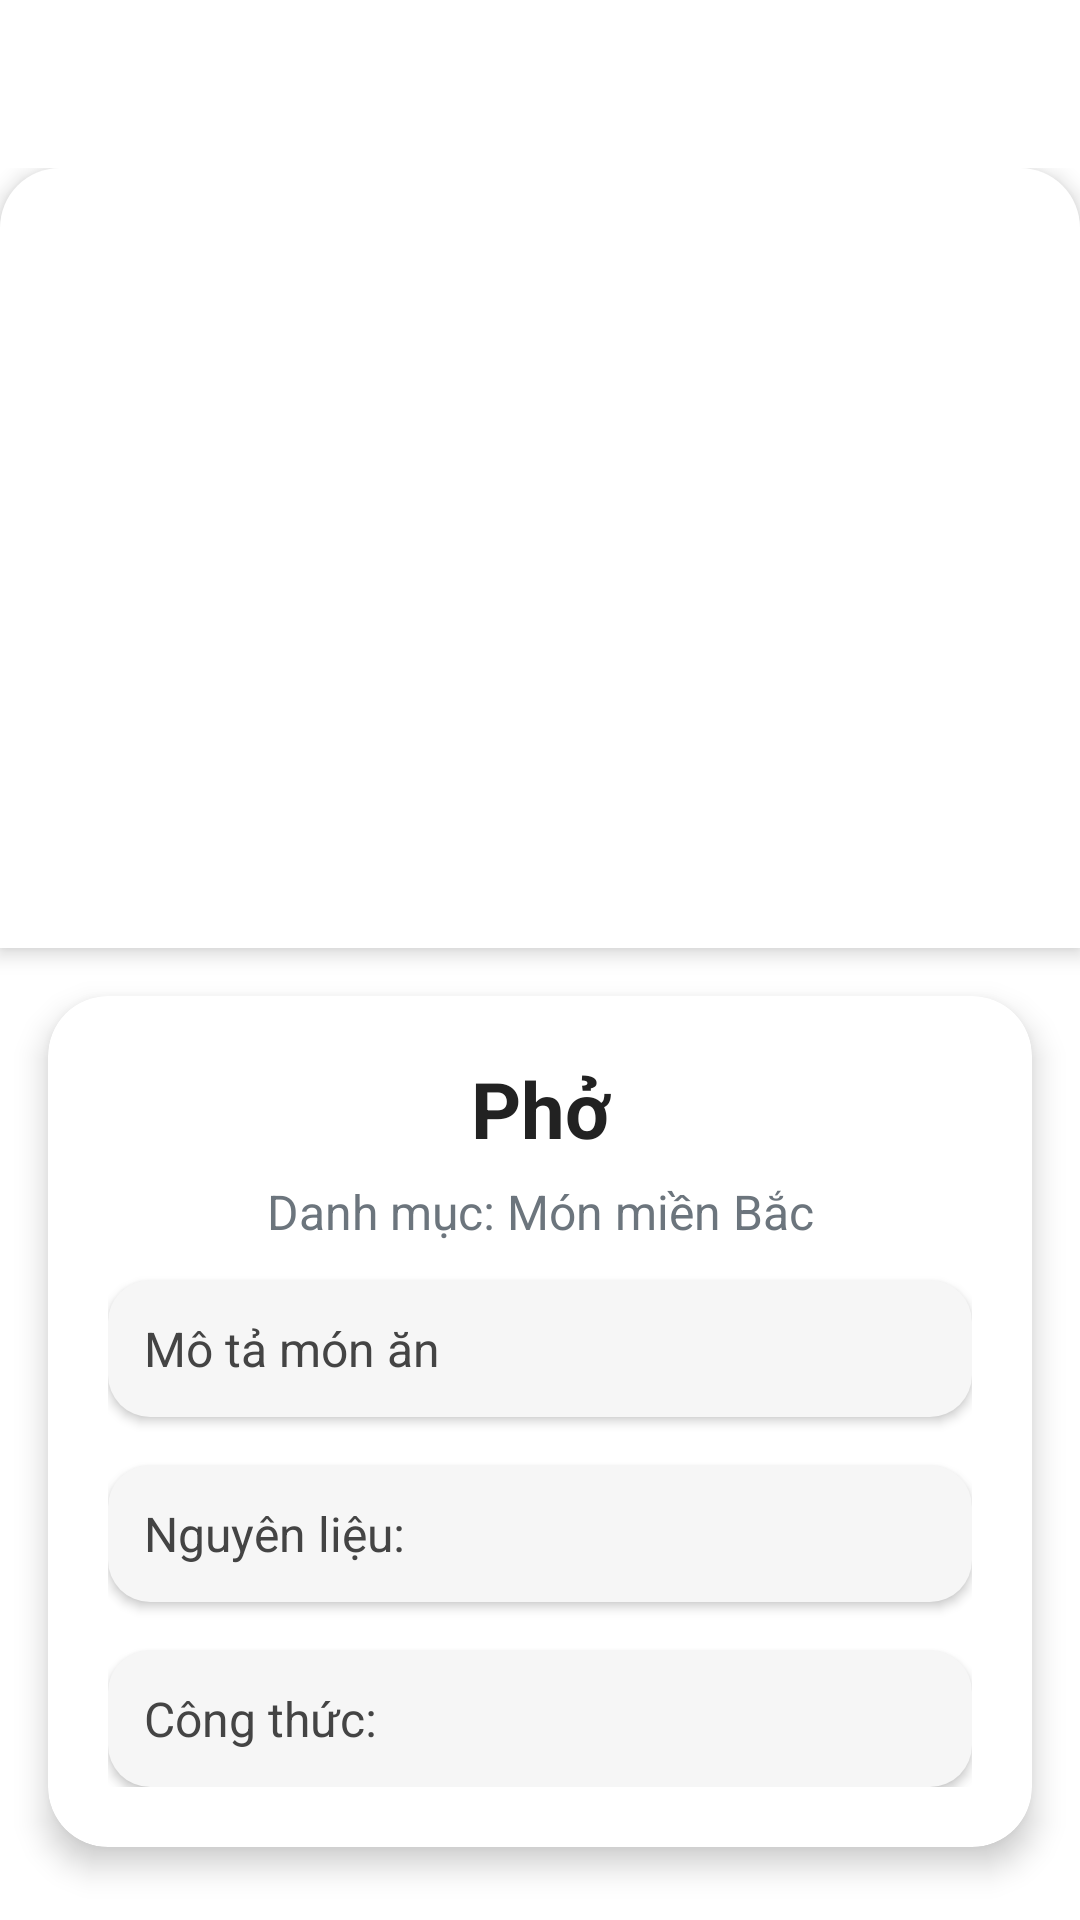

Layout XML and referenced resources for this Android screen:
<!-- AndroidManifest.xml: application theme Theme.MaterialComponents.DayNight.NoActionBar -->
<!-- res/layout/food_detail.xml -->
<?xml version="1.0" encoding="utf-8"?>
<androidx.coordinatorlayout.widget.CoordinatorLayout
    xmlns:android="http://schemas.android.com/apk/res/android"
    xmlns:app="http://schemas.android.com/apk/res-auto"
    android:layout_width="match_parent"
    android:layout_height="match_parent"
    android:background="#FFF"
    android:fitsSystemWindows="true">


    <com.google.android.material.appbar.AppBarLayout
        android:layout_width="match_parent"
        android:layout_height="wrap_content"
        android:background="@android:color/transparent"
        app:elevation="0dp">

        <androidx.appcompat.widget.Toolbar
            android:id="@+id/toolbar"
            android:layout_width="match_parent"
            android:layout_height="?attr/actionBarSize"
            android:background="#FFF"
            android:elevation="0dp"
            android:minHeight="?attr/actionBarSize">

            <ImageButton
                android:id="@+id/btnBack"
                android:layout_width="0dp"
                android:layout_height="0dp"
                android:layout_marginStart="8dp"
                android:layout_marginTop="8dp"
                android:layout_marginBottom="8dp"
                android:background="?attr/selectableItemBackgroundBorderless"
                android:contentDescription="Quay lại"
                android:padding="8dp"
                android:src="@drawable/back_icon" />

            <ImageView
                android:id="@+id/ivFavorite"
                android:layout_width="wrap_content"
                android:layout_height="wrap_content"
                android:layout_gravity="end|top"
                android:layout_margin="16dp"
                android:src="@drawable/star_outline"
                android:contentDescription="Yêu thích"/>


        </androidx.appcompat.widget.Toolbar>
    </com.google.android.material.appbar.AppBarLayout>


    <androidx.core.widget.NestedScrollView
        android:layout_width="match_parent"
        android:layout_height="match_parent"
        app:layout_behavior="@string/appbar_scrolling_view_behavior">

        <LinearLayout
            android:layout_width="match_parent"
            android:layout_height="wrap_content"
            android:orientation="vertical"
            android:padding="0dp">


            <ImageView
                android:id="@+id/imgFoodDetail"
                android:layout_width="match_parent"
                android:layout_height="260dp"
                android:scaleType="centerCrop"
                android:contentDescription="Ảnh món ăn"
                android:background="@drawable/rounded_top_bg"
                android:elevation="4dp" />


            <androidx.cardview.widget.CardView
                android:layout_width="match_parent"
                android:layout_height="wrap_content"
                android:layout_margin="16dp"
                app:cardCornerRadius="20dp"
                app:cardElevation="6dp">

                <LinearLayout
                    android:layout_width="match_parent"
                    android:layout_height="wrap_content"
                    android:orientation="vertical"
                    android:padding="20dp">

                    <TextView
                        android:id="@+id/tvFoodNameDetail"
                        android:layout_width="match_parent"
                        android:layout_height="wrap_content"
                        android:text="Phở"
                        android:textSize="26sp"
                        android:textStyle="bold"
                        android:textColor="#222222"
                        android:gravity="center"
                        android:layout_marginBottom="6dp" />

                    <TextView
                        android:id="@+id/tvCategoryDetail"
                        android:layout_width="match_parent"
                        android:layout_height="wrap_content"
                        android:text="Danh mục: Món miền Bắc"
                        android:textSize="16sp"
                        android:textColor="#6C757D"
                        android:gravity="center"
                        android:layout_marginBottom="12dp" />

                    <TextView
                        android:id="@+id/tvDescriptionDetail"
                        android:layout_width="match_parent"
                        android:layout_height="wrap_content"
                        android:text="Mô tả món ăn"
                        android:textSize="16sp"
                        android:textColor="#444444"
                        android:padding="12dp"
                        android:layout_marginBottom="16dp"
                        android:backgroundTintMode="src_in"
                        android:elevation="2dp"
                        android:lineSpacingExtra="6dp"
                        android:background="@drawable/rounded_bg" />

                    <TextView
                        android:id="@+id/tvMaterial"
                        android:layout_width="match_parent"
                        android:layout_height="wrap_content"
                        android:text="Nguyên liệu: "
                        android:textSize="16sp"
                        android:textColor="#444444"
                        android:padding="12dp"
                        android:layout_marginBottom="16dp"
                        android:backgroundTint="#F6F6F6"
                        android:backgroundTintMode="src_in"
                        android:elevation="2dp"
                        android:lineSpacingExtra="6dp"
                        android:background="@drawable/rounded_bg" />

                    <TextView
                        android:id="@+id/tvRecipe"
                        android:layout_width="match_parent"
                        android:layout_height="wrap_content"
                        android:text="Công thức: "
                        android:textSize="16sp"
                        android:textColor="#444444"
                        android:padding="12dp"
                        android:backgroundTint="#F6F6F6"
                        android:backgroundTintMode="src_in"
                        android:elevation="2dp"
                        android:lineSpacingExtra="6dp"
                        android:background="@drawable/rounded_bg" />

                </LinearLayout>
            </androidx.cardview.widget.CardView>

            <LinearLayout
                android:layout_width="match_parent"
                android:layout_height="wrap_content"
                android:orientation="horizontal"
                android:gravity="center"
                android:layout_marginTop="16dp">

                <Button
                    android:id="@+id/btnEdit"
                    android:layout_width="0dp"
                    android:layout_weight="1"
                    android:layout_height="48dp"
                    android:layout_marginEnd="8dp"
                    android:text="Sửa"
                    android:backgroundTint="#FFC107"
                    android:textColor="#FFF"
                    app:cornerRadius="24dp"/>

                <Button
                    android:id="@+id/btnDelete"
                    android:layout_width="0dp"
                    android:layout_weight="1"
                    android:layout_height="48dp"
                    android:layout_marginStart="8dp"
                    android:text="Xóa"
                    android:backgroundTint="#F44336"
                    android:textColor="#FFF"
                    app:cornerRadius="24dp"/>
            </LinearLayout>
        </LinearLayout>
    </androidx.core.widget.NestedScrollView>
</androidx.coordinatorlayout.widget.CoordinatorLayout>
<!-- resources referenced by this layout -->
<resources>
  <!-- drawable rounded_bg (drawable) -->
  <shape xmlns:android="http://schemas.android.com/apk/res/android" android:shape="rectangle">
      <solid android:color="#F6F6F6"/>
      <corners android:radius="14dp"/>
  </shape>
  <!-- drawable rounded_top_bg (drawable) -->
  <shape xmlns:android="http://schemas.android.com/apk/res/android" android:shape="rectangle">
      <solid android:color="#FFF"/>
      <corners android:topLeftRadius="20dp" android:topRightRadius="20dp"/>
  </shape>
</resources>
